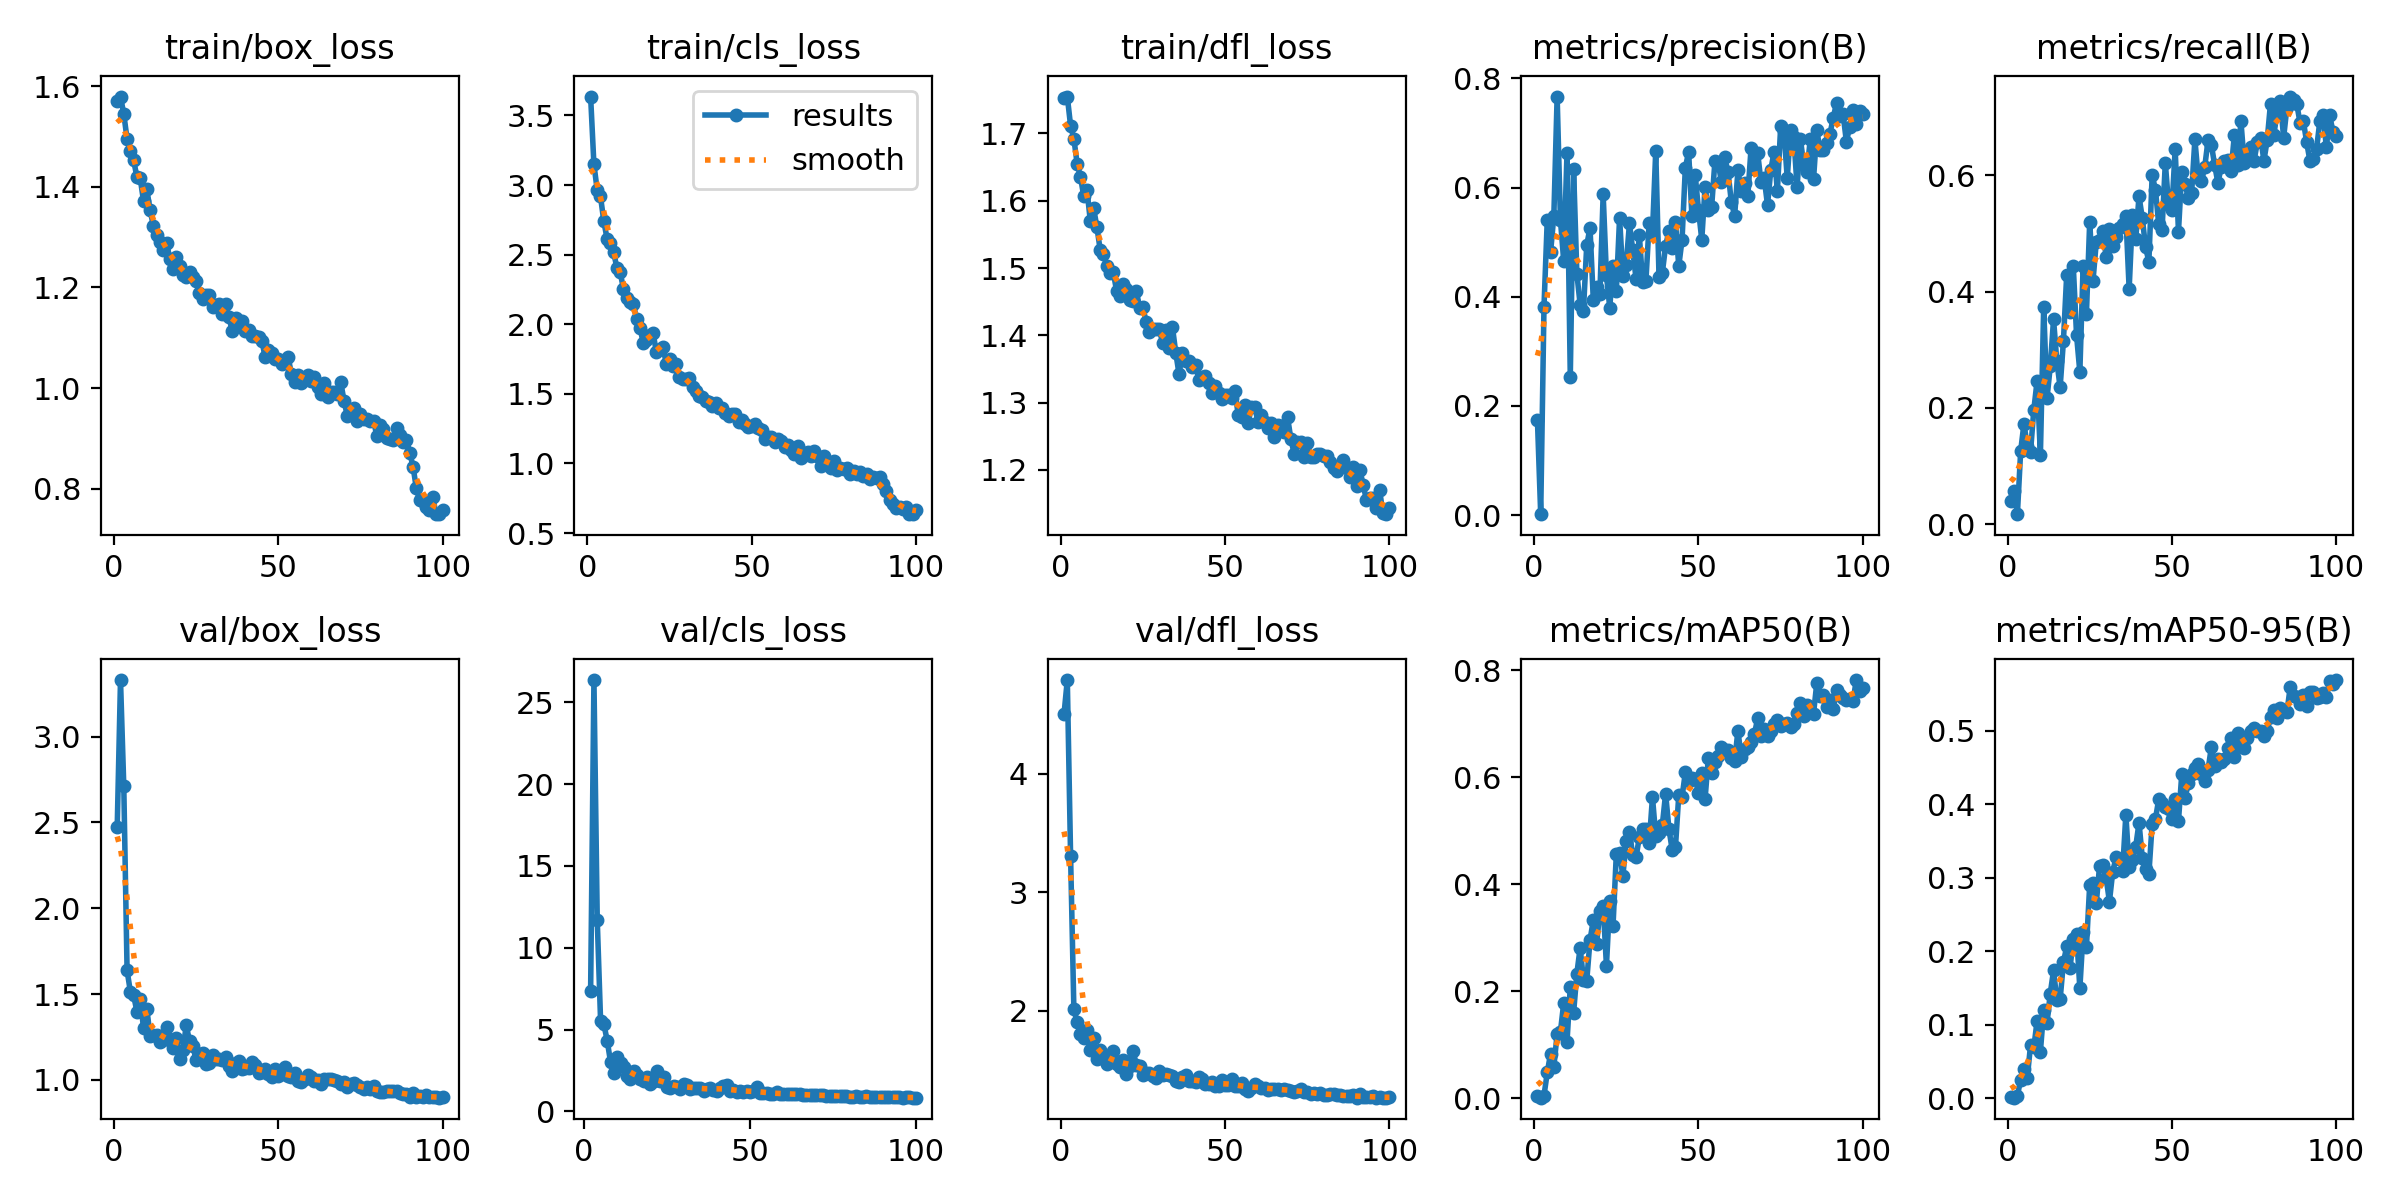

The data file committed next to this chart (first rows):
epoch, time, train/box_loss, train/cls_loss, train/dfl_loss, metrics/precision(B), metrics/recall(B), metrics/mAP50(B), metrics/mAP50-95(B), val/box_loss, val/cls_loss, val/dfl_loss, lr/pg0, lr/pg1, lr/pg2
1, 65.37, 1.571, 3.636, 1.752, 0.1749, 0.03884, 0.0039, 0.00136, 2.472, inf, 4.505, 0.06869, 0.001648, 0.001648
2, 97.35, 1.579, 3.15, 1.755, 0.00156, 0.05759, 0.00126, 0.00052, 3.329, 7.347, 4.793, 0.03699, 0.003282, 0.003282
3, 130.6, 1.544, 2.965, 1.711, 0.3816, 0.01693, 0.00529, 0.00348, 2.711, 26.36, 3.305, 0.005253, 0.004883, 0.004883
4, 162.4, 1.495, 2.919, 1.692, 0.5415, 0.1258, 0.0483, 0.02464, 1.638, 11.67, 2.01, 0.004851, 0.004851, 0.004851
5, 194.4, 1.471, 2.743, 1.655, 0.4815, 0.1726, 0.08377, 0.0389, 1.515, 5.549, 1.901, 0.004802, 0.004802, 0.004802
6, 225.3, 1.453, 2.614, 1.636, 0.5484, 0.1347, 0.05871, 0.02738, 1.493, 5.319, 1.804, 0.004752, 0.004752, 0.004752
7, 256.8, 1.419, 2.587, 1.607, 0.7669, 0.1247, 0.1206, 0.07185, 1.396, 4.317, 1.766, 0.004703, 0.004703, 0.004703
8, 288.3, 1.417, 2.519, 1.615, 0.5409, 0.1968, 0.1245, 0.06888, 1.474, 3.018, 1.84, 0.004653, 0.004653, 0.004653
9, 319.4, 1.372, 2.403, 1.57, 0.4657, 0.2464, 0.1779, 0.1054, 1.301, 2.34, 1.665, 0.004604, 0.004604, 0.004604
10, 351, 1.395, 2.372, 1.589, 0.6632, 0.1193, 0.1052, 0.06338, 1.414, 3.339, 1.767, 0.004555, 0.004555, 0.004555
11, 381.6, 1.353, 2.254, 1.561, 0.2536, 0.3735, 0.2083, 0.1193, 1.257, 2.971, 1.595, 0.004505, 0.004505, 0.004505
12, 413, 1.323, 2.185, 1.527, 0.6345, 0.2161, 0.1592, 0.1016, 1.264, 2.688, 1.669, 0.004456, 0.004456, 0.004456
13, 443.5, 1.304, 2.157, 1.521, 0.4424, 0.2712, 0.2331, 0.1423, 1.259, 2.147, 1.618, 0.004406, 0.004406, 0.004406
14, 475.3, 1.29, 2.145, 1.503, 0.3856, 0.3522, 0.2813, 0.1738, 1.22, 1.997, 1.55, 0.004357, 0.004357, 0.004357
15, 506, 1.274, 2.036, 1.493, 0.3744, 0.2803, 0.2219, 0.1332, 1.235, 2.495, 1.563, 0.004307, 0.004307, 0.004307
16, 537.1, 1.289, 1.975, 1.494, 0.4941, 0.2351, 0.219, 0.1344, 1.307, 2.217, 1.658, 0.004257, 0.004257, 0.004257
17, 568.9, 1.257, 1.868, 1.466, 0.5265, 0.3147, 0.2955, 0.1846, 1.239, 1.986, 1.553, 0.004208, 0.004208, 0.004208
18, 599.9, 1.236, 1.883, 1.459, 0.3945, 0.4284, 0.3327, 0.2064, 1.185, 1.869, 1.527, 0.004158, 0.004158, 0.004158
19, 631.8, 1.26, 1.922, 1.476, 0.4187, 0.3653, 0.2882, 0.1764, 1.243, 2.081, 1.587, 0.004109, 0.004109, 0.004109
20, 662.8, 1.243, 1.937, 1.47, 0.4042, 0.4444, 0.3492, 0.217, 1.123, 1.679, 1.469, 0.004059, 0.004059, 0.004059
21, 694.5, 1.224, 1.801, 1.452, 0.5875, 0.3249, 0.3595, 0.2239, 1.176, 1.863, 1.536, 0.00401, 0.00401, 0.00401
22, 725.5, 1.222, 1.819, 1.451, 0.4392, 0.2617, 0.248, 0.1493, 1.318, 2.469, 1.66, 0.00396, 0.00396, 0.00396
23, 756.7, 1.231, 1.84, 1.466, 0.3803, 0.4449, 0.3689, 0.2257, 1.226, 1.867, 1.543, 0.003911, 0.003911, 0.003911
24, 787.8, 1.22, 1.717, 1.441, 0.4562, 0.3614, 0.3221, 0.2053, 1.2, 2.081, 1.534, 0.003861, 0.003861, 0.003861
25, 818.6, 1.213, 1.751, 1.442, 0.4102, 0.5201, 0.4558, 0.2902, 1.115, 1.509, 1.453, 0.003812, 0.003812, 0.003812
26, 850.4, 1.188, 1.697, 1.419, 0.5448, 0.4183, 0.4587, 0.2931, 1.153, 1.448, 1.475, 0.003762, 0.003762, 0.003762
27, 880.7, 1.177, 1.716, 1.404, 0.4374, 0.4854, 0.4153, 0.2651, 1.157, 1.56, 1.476, 0.003713, 0.003713, 0.003713
28, 911.5, 1.186, 1.62, 1.41, 0.459, 0.4888, 0.4814, 0.3162, 1.093, 1.48, 1.448, 0.003664, 0.003664, 0.003664
29, 942.2, 1.185, 1.603, 1.41, 0.5345, 0.5049, 0.4984, 0.3173, 1.097, 1.351, 1.433, 0.003614, 0.003614, 0.003614
30, 972.8, 1.161, 1.61, 1.409, 0.4853, 0.4595, 0.4537, 0.2998, 1.142, 1.673, 1.492, 0.003564, 0.003564, 0.003564
31, 1004, 1.165, 1.615, 1.388, 0.4334, 0.5086, 0.4502, 0.2676, 1.12, 1.634, 1.454, 0.003515, 0.003515, 0.003515
32, 1035, 1.166, 1.546, 1.408, 0.513, 0.4784, 0.4879, 0.3079, 1.12, 1.385, 1.464, 0.003465, 0.003465, 0.003465
33, 1066, 1.147, 1.523, 1.38, 0.4273, 0.4946, 0.5034, 0.3278, 1.117, 1.452, 1.454, 0.003416, 0.003416, 0.003416
34, 1096, 1.167, 1.486, 1.412, 0.4283, 0.51, 0.5036, 0.3261, 1.133, 1.43, 1.452, 0.003367, 0.003367, 0.003367
35, 1127, 1.141, 1.48, 1.374, 0.5358, 0.5158, 0.4761, 0.3095, 1.079, 1.434, 1.41, 0.003317, 0.003317, 0.003317
36, 1158, 1.113, 1.446, 1.342, 0.5168, 0.5305, 0.5627, 0.386, 1.054, 1.265, 1.398, 0.003268, 0.003268, 0.003268
37, 1189, 1.139, 1.439, 1.374, 0.6673, 0.4045, 0.4897, 0.3142, 1.097, 1.365, 1.436, 0.003218, 0.003218, 0.003218
38, 1220, 1.125, 1.411, 1.362, 0.4356, 0.5316, 0.4954, 0.3237, 1.108, 1.433, 1.457, 0.003168, 0.003168, 0.003168
39, 1251, 1.133, 1.435, 1.362, 0.4439, 0.4907, 0.5106, 0.3423, 1.065, 1.301, 1.402, 0.003119, 0.003119, 0.003119
40, 1281, 1.114, 1.399, 1.354, 0.4935, 0.564, 0.5692, 0.3749, 1.07, 1.23, 1.404, 0.00307, 0.00307, 0.00307
41, 1312, 1.115, 1.399, 1.356, 0.5199, 0.5268, 0.5039, 0.3271, 1.069, 1.416, 1.397, 0.00302, 0.00302, 0.00302
42, 1343, 1.103, 1.364, 1.333, 0.4899, 0.476, 0.4641, 0.3122, 1.107, 1.567, 1.443, 0.002971, 0.002971, 0.002971
43, 1374, 1.104, 1.341, 1.339, 0.5374, 0.4516, 0.47, 0.3053, 1.086, 1.592, 1.423, 0.002921, 0.002921, 0.002921
44, 1404, 1.101, 1.353, 1.339, 0.4562, 0.6007, 0.5664, 0.3733, 1.04, 1.242, 1.384, 0.002871, 0.002871, 0.002871
45, 1435, 1.093, 1.357, 1.328, 0.5042, 0.5753, 0.5628, 0.3801, 1.047, 1.308, 1.379, 0.002822, 0.002822, 0.002822
46, 1466, 1.063, 1.298, 1.314, 0.6363, 0.5155, 0.6089, 0.4069, 1.064, 1.172, 1.395, 0.002772, 0.002772, 0.002772
47, 1496, 1.076, 1.309, 1.324, 0.6656, 0.5058, 0.5932, 0.4017, 1.036, 1.236, 1.361, 0.002723, 0.002723, 0.002723
48, 1528, 1.07, 1.284, 1.314, 0.5478, 0.6214, 0.598, 0.3958, 1.016, 1.17, 1.364, 0.002674, 0.002674, 0.002674
49, 1558, 1.058, 1.26, 1.305, 0.6233, 0.5491, 0.5971, 0.3939, 1.065, 1.269, 1.414, 0.002624, 0.002624, 0.002624
50, 1588, 1.058, 1.27, 1.311, 0.5593, 0.5412, 0.5704, 0.3798, 1.022, 1.178, 1.373, 0.002574, 0.002574, 0.002574
51, 1620, 1.048, 1.282, 1.311, 0.5045, 0.6459, 0.6074, 0.4068, 1.036, 1.225, 1.376, 0.002525, 0.002525, 0.002525
52, 1650, 1.053, 1.253, 1.307, 0.6012, 0.503, 0.559, 0.377, 1.074, 1.516, 1.42, 0.002475, 0.002475, 0.002475
53, 1681, 1.061, 1.244, 1.316, 0.5591, 0.6064, 0.6365, 0.4408, 1.02, 1.098, 1.364, 0.002426, 0.002426, 0.002426
54, 1712, 1.028, 1.175, 1.282, 0.5647, 0.5844, 0.6079, 0.4084, 1.017, 1.136, 1.36, 0.002377, 0.002377, 0.002377
55, 1742, 1.013, 1.189, 1.279, 0.6484, 0.5616, 0.6275, 0.4289, 1.04, 1.109, 1.385, 0.002327, 0.002327, 0.002327
56, 1773, 1.025, 1.191, 1.296, 0.645, 0.5697, 0.6393, 0.4408, 0.9933, 1.088, 1.34, 0.002278, 0.002278, 0.002278
57, 1804, 1.011, 1.155, 1.269, 0.6097, 0.6618, 0.6573, 0.4488, 0.9876, 1.063, 1.318, 0.002228, 0.002228, 0.002228
58, 1834, 1.02, 1.174, 1.293, 0.6553, 0.5965, 0.65, 0.4547, 1.007, 1.163, 1.35, 0.002178, 0.002178, 0.002178
59, 1865, 1.027, 1.162, 1.294, 0.6277, 0.5897, 0.6502, 0.4414, 1.028, 1.091, 1.378, 0.002129, 0.002129, 0.002129
60, 1896, 1.014, 1.118, 1.272, 0.5736, 0.6148, 0.6358, 0.432, 1.017, 1.083, 1.367, 0.00208, 0.00208, 0.00208
... 40 more rows
